Photos from the image-classification dataset "neural" in the GitHub repository Baldunica/neural. Its 4 classes are: broadleaf plant, grass, soil, soybean.

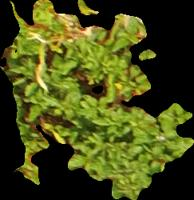
Label: broadleaf plant

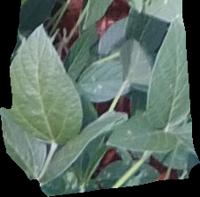
Label: soybean

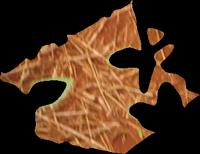
Label: soil

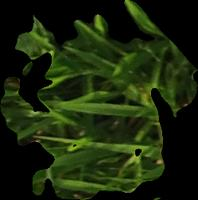
Label: grass

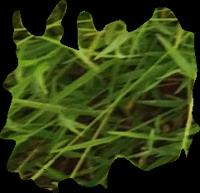
Label: grass

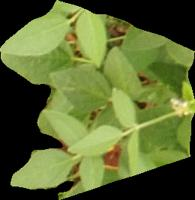
Label: soybean
